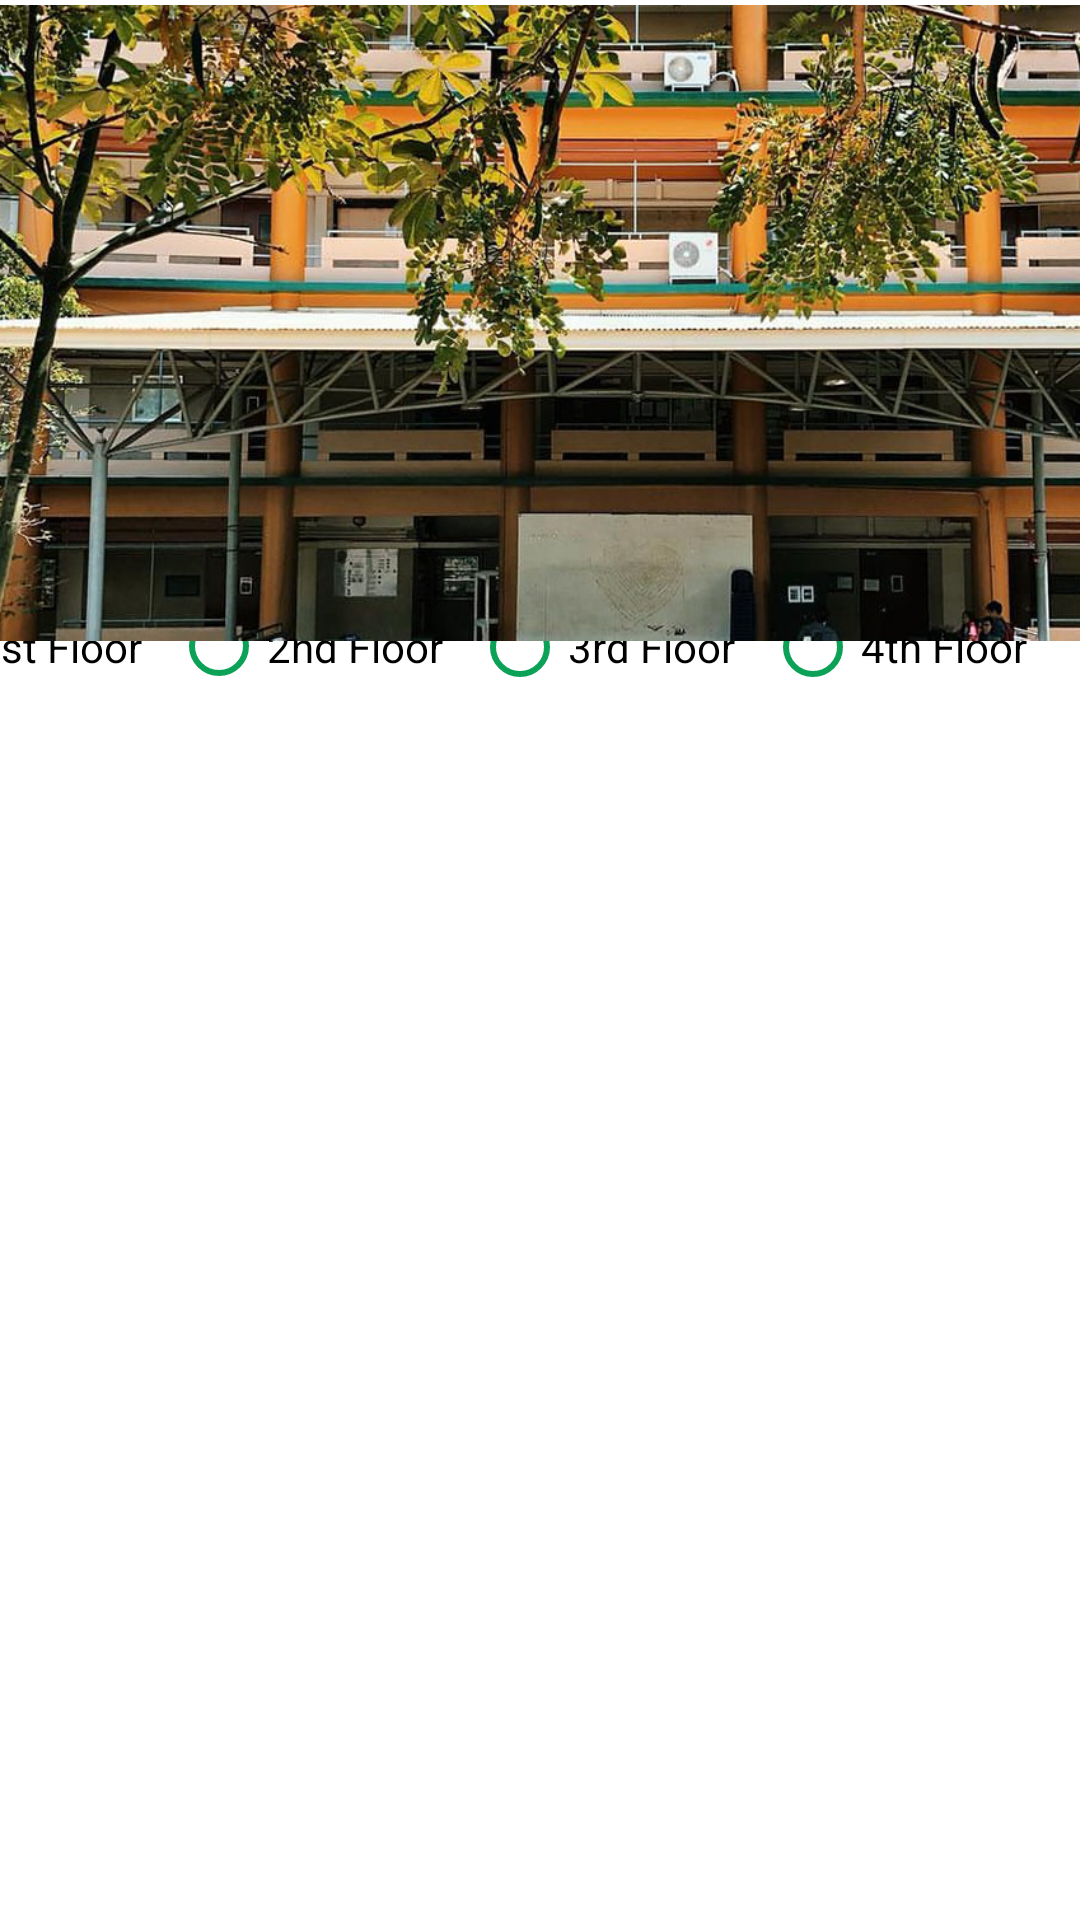

This screen was rendered from an Android layout file. Write that file and the resources it references.
<!-- AndroidManifest.xml: application theme AppTheme -->
<!-- res/layout/menu_fragment_pe.xml -->
<?xml version="1.0" encoding="utf-8"?>
<android.support.constraint.ConstraintLayout xmlns:android="http://schemas.android.com/apk/res/android"
                                             xmlns:app="http://schemas.android.com/apk/res-auto"
                                             xmlns:tools="http://schemas.android.com/tools"
                                             android:layout_width="match_parent"
                                             android:layout_height="match_parent"
                                             android:background="@android:color/background_light"
                                             android:id="@+id/relativeLayout">

    <ScrollView
            android:layout_width="400dp"
            android:layout_height="285dp"
            app:layout_constraintEnd_toEndOf="parent"
            android:layout_marginEnd="8dp" android:layout_marginRight="8dp"
            app:layout_constraintStart_toStartOf="parent" android:layout_marginLeft="8dp"
            android:layout_marginStart="8dp" android:layout_marginBottom="56dp"
            app:layout_constraintBottom_toBottomOf="parent" app:layout_constraintHorizontal_bias="0.373"
            android:id="@+id/peScrollView" android:scrollbarStyle="outsideInset" android:visibility="gone"
            android:background="@android:color/background_light" android:layout_marginTop="8dp"
            app:layout_constraintTop_toBottomOf="@+id/pe_floors" app:layout_constraintVertical_bias="0.097">
        <LinearLayout android:layout_width="match_parent" android:layout_height="wrap_content"
                      android:layout_gravity="center"
                      android:gravity="center"
                      android:orientation="vertical" android:layout_marginBottom="12dp" android:visibility="visible">
            <Button
                    android:text="Button"
                    android:layout_width="165dp"
                    android:layout_height="59dp" tools:layout_editor_absoluteY="304dp"
                    tools:layout_editor_absoluteX="16dp" android:id="@+id/peRoomOne"
                    android:background="@drawable/rounded_green_btn" android:layout_marginBottom="30dp"
                    android:layout_marginTop="30dp"/>
            <Button
                    android:text="Button"
                    android:layout_width="165dp"
                    android:layout_height="59dp" tools:layout_editor_absoluteY="391dp"
                    tools:layout_editor_absoluteX="39dp" android:id="@+id/peRoomTwo"
                    android:background="@drawable/rounded_green_btn" android:layout_marginBottom="12dp"
                    android:textColor="@color/colorPrimaryDark"/>
            <Button
                    android:text="Button"
                    android:layout_width="165dp"
                    android:layout_height="59dp" tools:layout_editor_absoluteY="439dp"
                    tools:layout_editor_absoluteX="16dp" android:id="@+id/peRoomThree"
                    android:background="@drawable/rounded_green_btn" android:layout_marginBottom="12dp"
                    android:textColor="@color/colorPrimaryDark"/>
            <Button
                    android:text="Button"
                    android:layout_width="165dp"
                    android:layout_height="59dp" tools:layout_editor_absoluteY="509dp"
                    tools:layout_editor_absoluteX="8dp" android:id="@+id/peRoomFour"
                    android:background="@drawable/rounded_green_btn" android:layout_marginBottom="12dp"
                    android:textColor="@color/colorPrimaryDark"/>
            <Button
                    android:text="Button"
                    android:layout_width="165dp"
                    android:layout_height="59dp" android:id="@+id/peRoomFive"
                    android:background="@drawable/rounded_green_btn" android:layout_marginBottom="12dp"
                    android:textColor="@color/colorPrimaryDark"/>
            <Button
                    android:text="Button"
                    android:layout_width="165dp"
                    android:layout_height="60dp" android:id="@+id/peRoomSix"
                    android:background="@drawable/rounded_green_btn" android:layout_marginBottom="12dp"
                    android:textColor="@color/colorPrimaryDark"/>

        </LinearLayout>
    </ScrollView>
    <RadioGroup
            android:orientation="horizontal"
            android:layout_width="392dp"
            android:layout_height="55dp"
            app:layout_constraintStart_toStartOf="parent"
            android:layout_marginLeft="8dp" android:layout_marginStart="8dp" app:layout_constraintEnd_toEndOf="parent"
            android:layout_marginEnd="8dp" android:layout_marginRight="8dp"
            app:layout_constraintHorizontal_bias="1.0" android:id="@+id/pe_floors"
            android:layout_marginTop="4dp" app:layout_constraintTop_toBottomOf="@+id/textView2">
        <RadioButton
                android:text="1st Floor"
                android:layout_width="wrap_content"
                android:layout_height="45dp" android:id="@+id/PEfirstFloorBtn" android:layout_weight="1"
                tools:text="1st Floor" android:buttonTint="#0ba156"/>
        <RadioButton
                android:text="2nd Floor"
                android:layout_width="wrap_content"
                android:layout_height="43dp" android:id="@+id/PEsecondFloorBtn" android:layout_weight="1"
                tools:text="2nd Floor" android:buttonTint="#0ba156"/>
        <RadioButton
                android:text="3rd Floor"
                android:layout_width="wrap_content"
                android:layout_height="46dp" android:id="@+id/PEthirdFloorBtn" android:layout_weight="1"
                tools:text="3rd Floor" android:buttonTint="#0ba156"/>
        <RadioButton
                android:text="4th Floor"
                android:layout_width="wrap_content"
                android:layout_height="48dp" android:id="@+id/PEfourthFloorBtn" android:layout_weight="1"
                tools:text="4th Floor" android:buttonTint="#0ba156"/>
    </RadioGroup>
    <TextView
            android:text="Choose a Floor"
            android:layout_width="167dp"
            android:layout_height="27dp" android:id="@+id/textView2"
            android:layout_marginLeft="8dp" android:layout_marginStart="8dp"
            android:layout_marginBottom="596dp"
            android:textColor="@android:color/background_dark"
            app:layout_constraintStart_toStartOf="parent"
            app:layout_constraintBottom_toBottomOf="parent" app:layout_constraintLeft_toLeftOf="parent"
            android:layout_marginEnd="8dp"
            app:layout_constraintEnd_toEndOf="parent" android:layout_marginRight="8dp"
            app:layout_constraintHorizontal_bias="0.013" android:textSize="24sp" android:textStyle="bold"
            android:layout_marginTop="216dp" app:layout_constraintTop_toTopOf="parent"
            app:layout_constraintVertical_bias="0.009"/>
    <TextView
            android:text="Choose a Wing"
            android:layout_width="167dp"
            android:layout_height="27dp" android:id="@+id/chooseAWing"
            android:layout_marginLeft="8dp" android:layout_marginStart="8dp"
            android:layout_marginTop="216dp"
            android:layout_marginBottom="633dp"
            android:textColor="@android:color/background_dark"
            app:layout_constraintTop_toTopOf="parent"
            app:layout_constraintBottom_toBottomOf="parent" app:layout_constraintLeft_toLeftOf="parent"
            app:layout_constraintVertical_bias="0.0" android:layout_marginEnd="8dp"
            app:layout_constraintEnd_toEndOf="parent" android:layout_marginRight="8dp"
            app:layout_constraintHorizontal_bias="0.822" android:textSize="24sp" android:textStyle="bold"
            app:layout_constraintStart_toEndOf="@+id/textView2" android:visibility="gone"/>
    <RadioGroup
            android:layout_width="161dp"
            android:layout_height="77dp"
            app:layout_constraintEnd_toEndOf="parent" android:layout_marginEnd="8dp" android:layout_marginRight="8dp"
            app:layout_constraintStart_toEndOf="@+id/pe_floors" android:layout_marginLeft="8dp"
            android:layout_marginStart="8dp" app:layout_constraintTop_toBottomOf="@+id/chooseAWing"
            android:layout_marginTop="16dp" app:layout_constraintHorizontal_bias="0.847" android:id="@+id/pe_wings"
            android:visibility="gone">
        <RadioButton
                android:text="RadioButton"
                android:layout_width="wrap_content"
                android:layout_height="wrap_content" android:id="@+id/pe_hiddenwing" android:layout_weight="1"
                android:visibility="gone"/>
        <RadioButton
                android:text="RadioButton"
                android:layout_width="wrap_content"
                android:layout_height="wrap_content" android:id="@+id/pe_wing1" android:layout_weight="1"
                tools:text="Main Hallway" android:visibility="visible"/>
    </RadioGroup>
    <ImageView
            android:layout_width="424dp"
            android:layout_height="215dp" app:srcCompat="@drawable/pe"
            android:id="@+id/imageView5" app:layout_constraintStart_toStartOf="parent"
            app:layout_constraintTop_toTopOf="parent"/>
</android.support.constraint.ConstraintLayout>
<!-- resources referenced by this layout -->
<resources>
  <color name="colorPrimaryDark">#FFFFFF</color>
  <!-- drawable pe: png bitmap (drawable-v24, 969160 bytes) -->
  <!-- drawable rounded_green_btn (drawable) -->
  <?xml version="1.0" encoding="utf-8"?>
      <shape xmlns:android="http://schemas.android.com/apk/res/android" android:shape="rectangle">
          <solid android:color="#00A750"/>
          <corners android:radius="150dp"/>
      </shape>
  <style name="AppTheme" parent="Theme.AppCompat.Light.DarkActionBar">
          
          <item name="colorPrimary">@color/colorPrimary</item>+
          <item name="colorPrimaryDark">@color/colorPrimary</item>
          <item name="colorAccent">#0E803D</item>
          <item name="windowActionBar">false</item>
          <item name="windowNoTitle">true</item>
      </style>
  <color name="colorPrimary">#00A750</color>
</resources>
